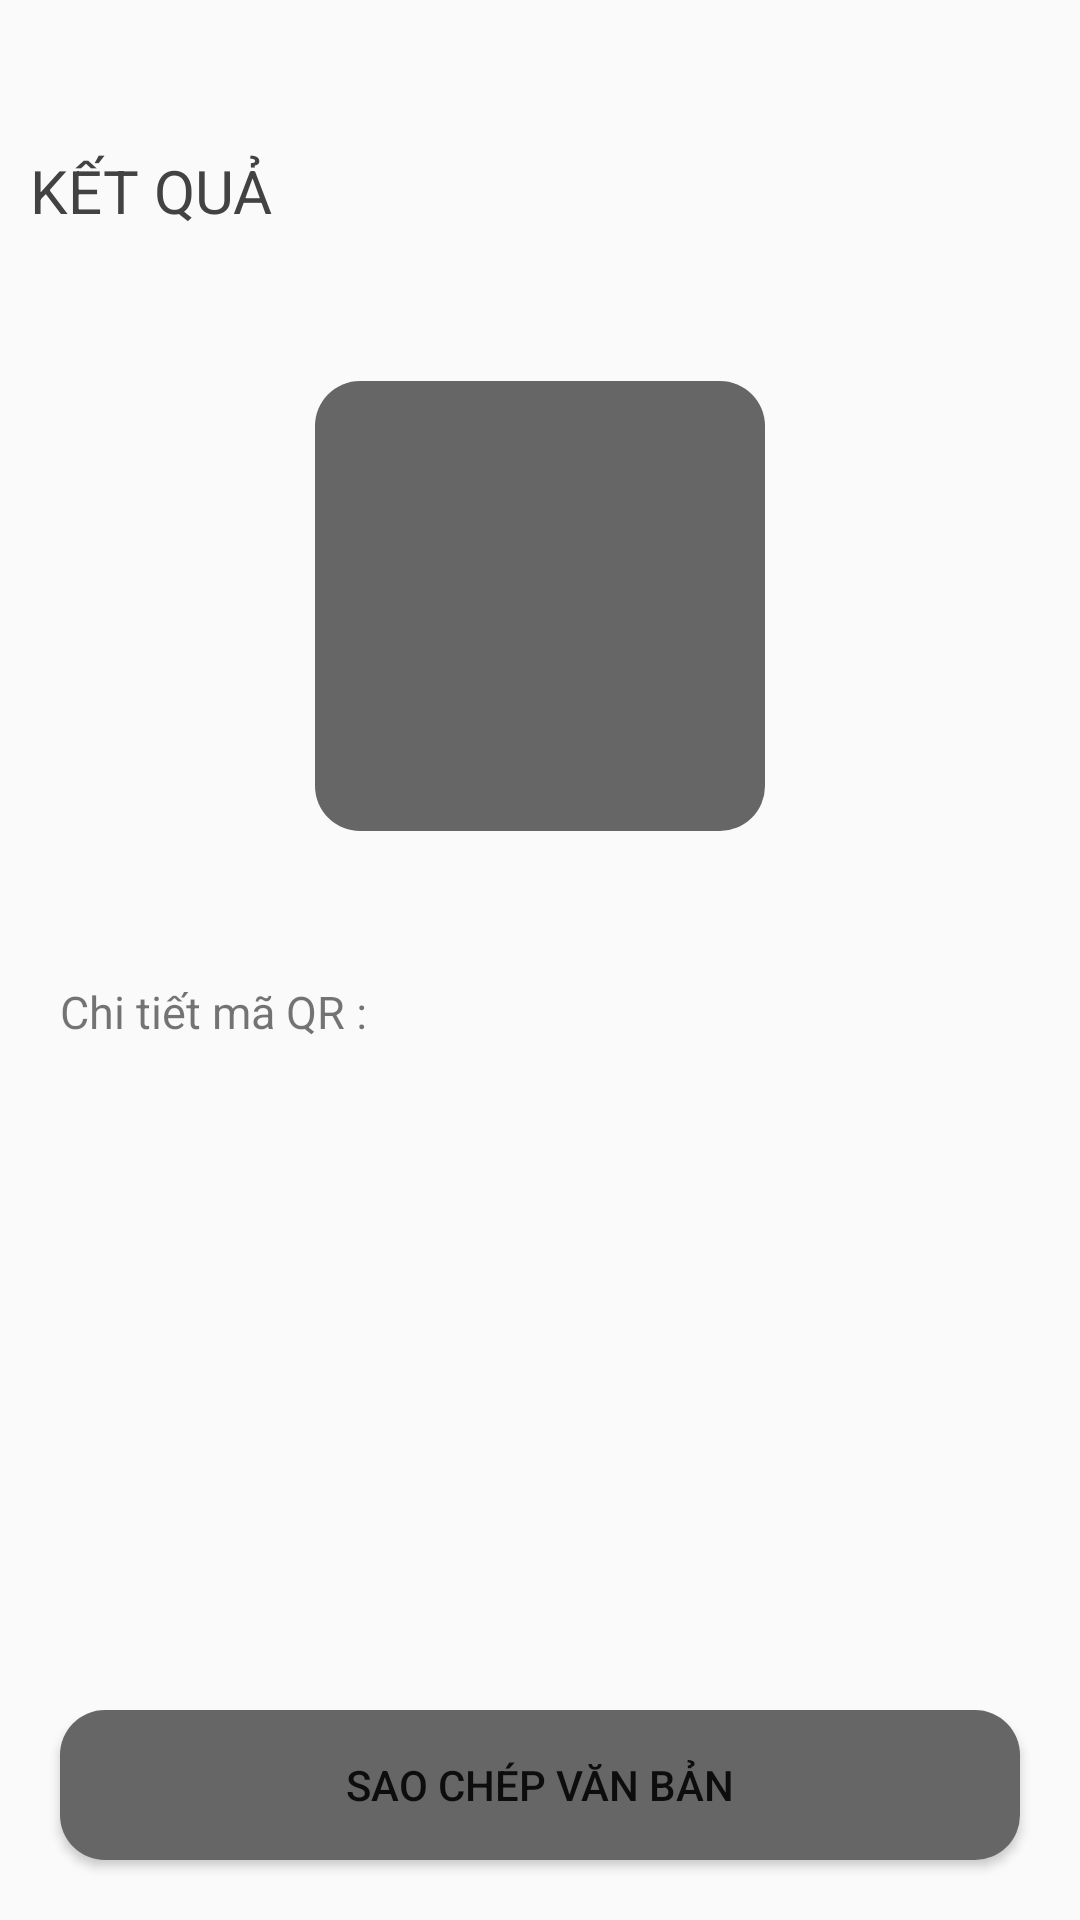

Android layout source for this screen:
<!-- AndroidManifest.xml: application theme Theme.AppCompat.DayNight.NoActionBar -->
<!-- res/layout/activity_detail.xml -->
<?xml version="1.0" encoding="utf-8"?>
<androidx.constraintlayout.widget.ConstraintLayout xmlns:android="http://schemas.android.com/apk/res/android"
    xmlns:app="http://schemas.android.com/apk/res-auto"
    xmlns:tools="http://schemas.android.com/tools"
    android:layout_width="match_parent"
    android:layout_height="match_parent"
    tools:context=".DetailActivity">

    <Button
        android:layout_margin="5dp"
        android:background="@drawable/ic_action_back"
        android:id="@+id/btn_back"
        app:layout_constraintStart_toStartOf="parent"
        app:layout_constraintTop_toTopOf="parent"
        android:layout_width="35dp"
        android:layout_height="35dp"/>

    <TextView
        android:layout_margin="10dp"
        app:layout_constraintBottom_toTopOf="@+id/img_avatar"
        android:id="@+id/tv_title"
        android:textColor="@color/cardview_dark_background"
        android:textStyle="normal"
        android:textSize="20dp"
        app:layout_constraintStart_toStartOf="parent"
        app:layout_constraintTop_toBottomOf="@+id/btn_back"
        android:text="KẾT QUẢ"
        android:layout_width="wrap_content"
        android:layout_height="wrap_content"/>

    <ImageView
        android:background="@drawable/bg_text"
        android:src="@drawable/ic_img_t"
        android:layout_marginTop="50dp"
        android:id="@+id/img_avatar"
        app:layout_constraintEnd_toEndOf="parent"
        app:layout_constraintStart_toStartOf="parent"
        app:layout_constraintTop_toBottomOf="@+id/tv_title"
        android:layout_width="150dp"
        android:layout_height="150dp"/>

    <TextView
        android:layout_marginLeft="20dp"
        android:layout_marginTop="50dp"
        android:textSize="15dp"
        android:text="Chi tiết mã QR :"
        app:layout_constraintLeft_toLeftOf="parent"
        app:layout_constraintTop_toBottomOf="@id/img_avatar"
        android:id="@+id/text_title"
        android:layout_width="wrap_content"
        android:layout_height="wrap_content"/>

    <TextView
        android:layout_marginLeft="20dp"
        android:layout_marginTop="20dp"
        app:layout_constraintLeft_toLeftOf="parent"
        app:layout_constraintTop_toBottomOf="@id/text_title"
        android:id="@+id/text_value"
        android:layout_width="wrap_content"
        android:layout_height="wrap_content"/>

    <Button
        android:id="@+id/btn_copy"
        android:text="Sao chép văn bản"
        android:layout_margin="20dp"
        android:background="@drawable/bg_text"
        app:layout_constraintBottom_toBottomOf="parent"
        app:layout_constraintLeft_toLeftOf="parent"
        app:layout_constraintRight_toRightOf="parent"
        android:layout_width="match_parent"
        android:layout_height="50dp"/>

</androidx.constraintlayout.widget.ConstraintLayout>
<!-- resources referenced by this layout -->
<resources>
  <!-- drawable bg_text (drawable) -->
  <?xml version="1.0" encoding="utf-8"?>
  <shape
      xmlns:android="http://schemas.android.com/apk/res/android"
      android:shape="rectangle">
  
      <solid
          android:color="#666666"/>
  
      <corners
          android:radius="15dp"
          />
      <size
          android:width="150dp"
          android:height="150dp"/>
  </shape>
</resources>
